Run: headless pygame with SDL's dummy video driver; simulated clock (each Clock.tick advances the game by its frame time, no real sleeping); random seed 0; keys injected as events and as key.get_pressed() state; no mouse input.
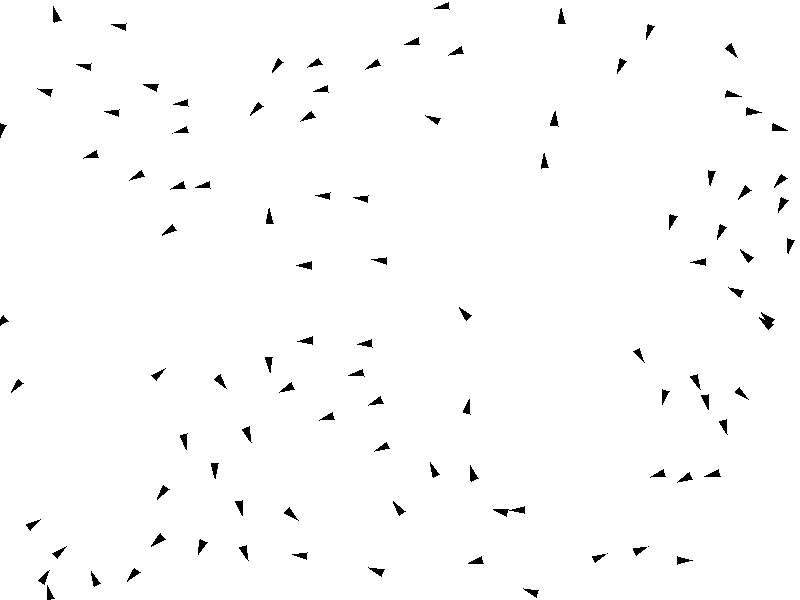
Frame 1 of 4 · flips 1–60 · no input
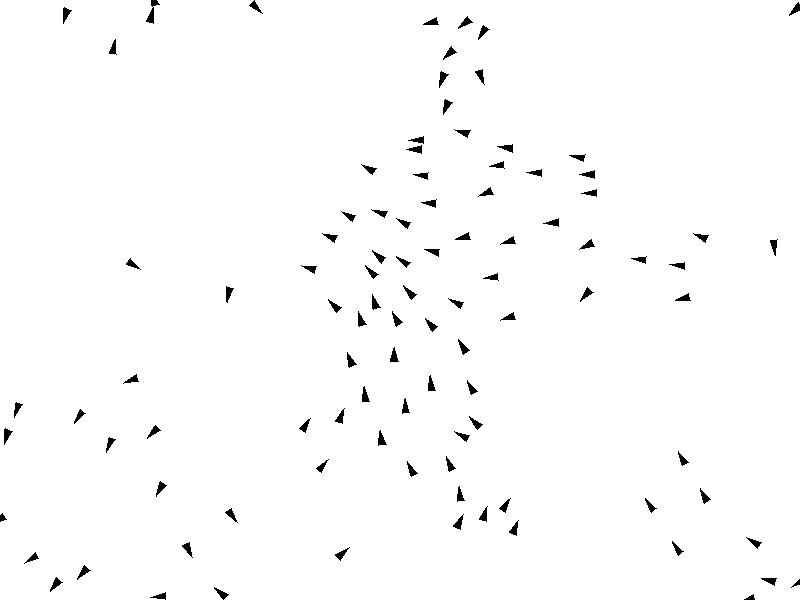
Frame 2 of 4 · flips 61–180 · tapped SPACE, RETURN · held RIGHT (→), D
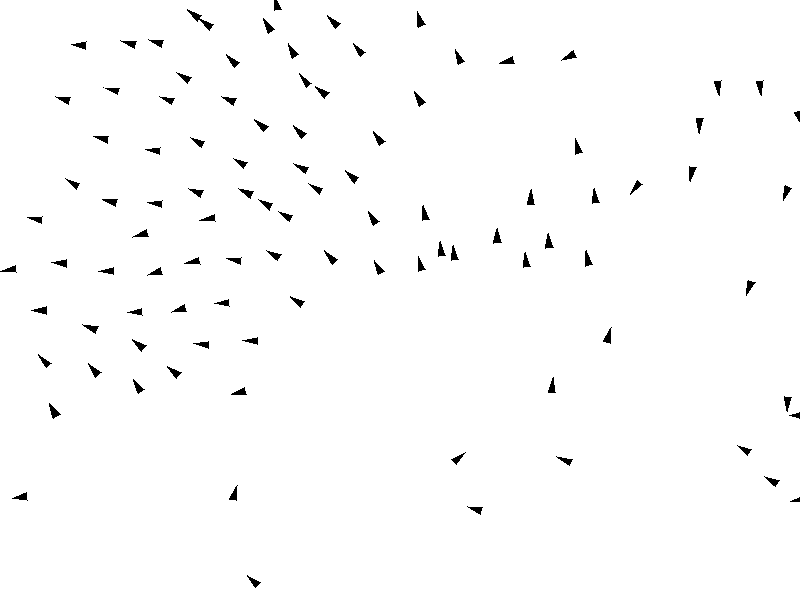
Frame 3 of 4 · flips 181–300 · held DOWN (↓), S
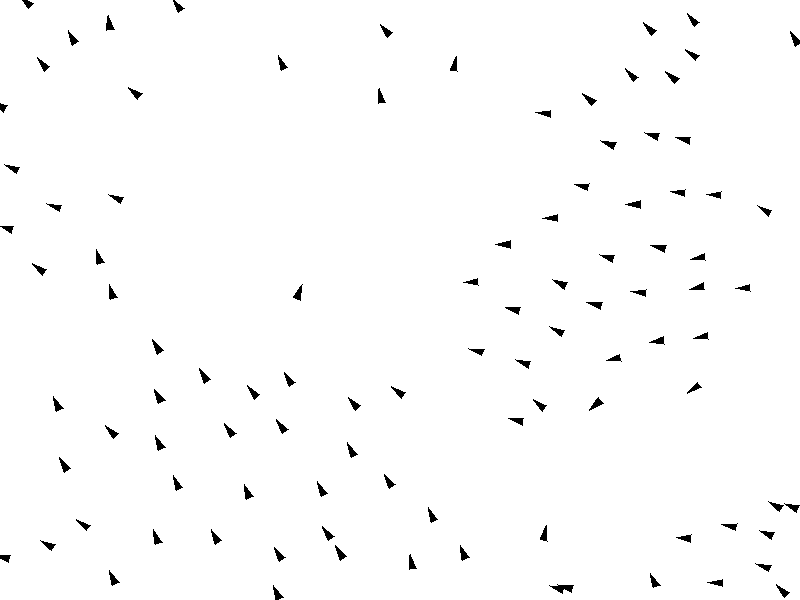
Frame 4 of 4 · flips 301–420 · held LEFT (←), A, UP (↑), W

The pygame program that drew these frames:

import pygame
import sys
import math
import random

pygame.init()

WIDTH, HEIGHT = 800, 600
NUM_BOIDS = 100
PERCEPTION_RADIUS = 50
MAX_SPEED = 3
MAX_FORCE = 0.1

screen = pygame.display.set_mode((WIDTH, HEIGHT))
pygame.display.set_caption("Boids Simulation")
clock = pygame.time.Clock()


class Boid:
    def __init__(self):
        self.x = random.uniform(0, WIDTH)
        self.y = random.uniform(0, HEIGHT)
        angle = random.uniform(0, 2 * math.pi)
        self.vx = math.cos(angle) * MAX_SPEED
        self.vy = math.sin(angle) * MAX_SPEED

    def update(self, boids):
        separation_x, separation_y = self.separate(boids)
        alignment_x, alignment_y = self.align(boids)
        cohesion_x, cohesion_y = self.cohere(boids)

        separation_x *= 1.5
        separation_y *= 1.5
        alignment_x *= 1.0
        alignment_y *= 1.0
        cohesion_x *= 1.0
        cohesion_y *= 1.0

        self.vx += separation_x + alignment_x + cohesion_x
        self.vy += separation_y + alignment_y + cohesion_y

        speed = math.sqrt(self.vx ** 2 + self.vy ** 2)
        if speed > MAX_SPEED:
            self.vx = (self.vx / speed) * MAX_SPEED
            self.vy = (self.vy / speed) * MAX_SPEED

        self.x += self.vx
        self.y += self.vy

        if self.x < 0:
            self.x = WIDTH
        elif self.x > WIDTH:
            self.x = 0
        if self.y < 0:
            self.y = HEIGHT
        elif self.y > HEIGHT:
            self.y = 0

    def separate(self, boids):
        steer_x, steer_y = 0, 0
        count = 0
        for other in boids:
            if other is self:
                continue
            dx = self.x - other.x
            dy = self.y - other.y
            dist = math.sqrt(dx ** 2 + dy ** 2)
            if dist < PERCEPTION_RADIUS and dist > 0:
                steer_x += dx / dist
                steer_y += dy / dist
                count += 1
        if count > 0:
            steer_x /= count
            steer_y /= count
            speed = math.sqrt(steer_x ** 2 + steer_y ** 2)
            if speed > 0:
                steer_x = (steer_x / speed) * MAX_SPEED - self.vx
                steer_y = (steer_y / speed) * MAX_SPEED - self.vy
                force = math.sqrt(steer_x ** 2 + steer_y ** 2)
                if force > MAX_FORCE:
                    steer_x = (steer_x / force) * MAX_FORCE
                    steer_y = (steer_y / force) * MAX_FORCE
        return steer_x, steer_y

    def align(self, boids):
        avg_vx, avg_vy = 0, 0
        count = 0
        for other in boids:
            if other is self:
                continue
            dx = self.x - other.x
            dy = self.y - other.y
            dist = math.sqrt(dx ** 2 + dy ** 2)
            if dist < PERCEPTION_RADIUS:
                avg_vx += other.vx
                avg_vy += other.vy
                count += 1
        if count > 0:
            avg_vx /= count
            avg_vy /= count
            speed = math.sqrt(avg_vx ** 2 + avg_vy ** 2)
            if speed > 0:
                avg_vx = (avg_vx / speed) * MAX_SPEED
                avg_vy = (avg_vy / speed) * MAX_SPEED
            steer_x = avg_vx - self.vx
            steer_y = avg_vy - self.vy
            force = math.sqrt(steer_x ** 2 + steer_y ** 2)
            if force > MAX_FORCE:
                steer_x = (steer_x / force) * MAX_FORCE
                steer_y = (steer_y / force) * MAX_FORCE
            return steer_x, steer_y
        return 0, 0

    def cohere(self, boids):
        avg_x, avg_y = 0, 0
        count = 0
        for other in boids:
            if other is self:
                continue
            dx = self.x - other.x
            dy = self.y - other.y
            dist = math.sqrt(dx ** 2 + dy ** 2)
            if dist < PERCEPTION_RADIUS:
                avg_x += other.x
                avg_y += other.y
                count += 1
        if count > 0:
            avg_x /= count
            avg_y /= count
            dx = avg_x - self.x
            dy = avg_y - self.y
            speed = math.sqrt(dx ** 2 + dy ** 2)
            if speed > 0:
                dx = (dx / speed) * MAX_SPEED
                dy = (dy / speed) * MAX_SPEED
            steer_x = dx - self.vx
            steer_y = dy - self.vy
            force = math.sqrt(steer_x ** 2 + steer_y ** 2)
            if force > MAX_FORCE:
                steer_x = (steer_x / force) * MAX_FORCE
                steer_y = (steer_y / force) * MAX_FORCE
            return steer_x, steer_y
        return 0, 0

    def draw(self, surface):
        angle = math.atan2(self.vy, self.vx)
        length = 10
        tip_x = self.x + math.cos(angle) * length
        tip_y = self.y + math.sin(angle) * length
        left_x = self.x + math.cos(angle + 2.5) * length * 0.6
        left_y = self.y + math.sin(angle + 2.5) * length * 0.6
        right_x = self.x + math.cos(angle - 2.5) * length * 0.6
        right_y = self.y + math.sin(angle - 2.5) * length * 0.6
        pygame.draw.polygon(surface, (0, 0, 0), [
            (tip_x, tip_y),
            (left_x, left_y),
            (right_x, right_y)
        ])


boids = [Boid() for _ in range(NUM_BOIDS)]

while True:
    for event in pygame.event.get():
        if event.type == pygame.QUIT:
            pygame.quit()
            sys.exit()
        if event.type == pygame.KEYDOWN:
            if event.key == pygame.K_ESCAPE:
                pygame.quit()
                sys.exit()
            if event.key == pygame.K_SPACE:
                boids = [Boid() for _ in range(NUM_BOIDS)]

    screen.fill((255, 255, 255))

    for boid in boids:
        boid.update(boids)
    for boid in boids:
        boid.draw(screen)

    pygame.display.flip()
    clock.tick(60)
